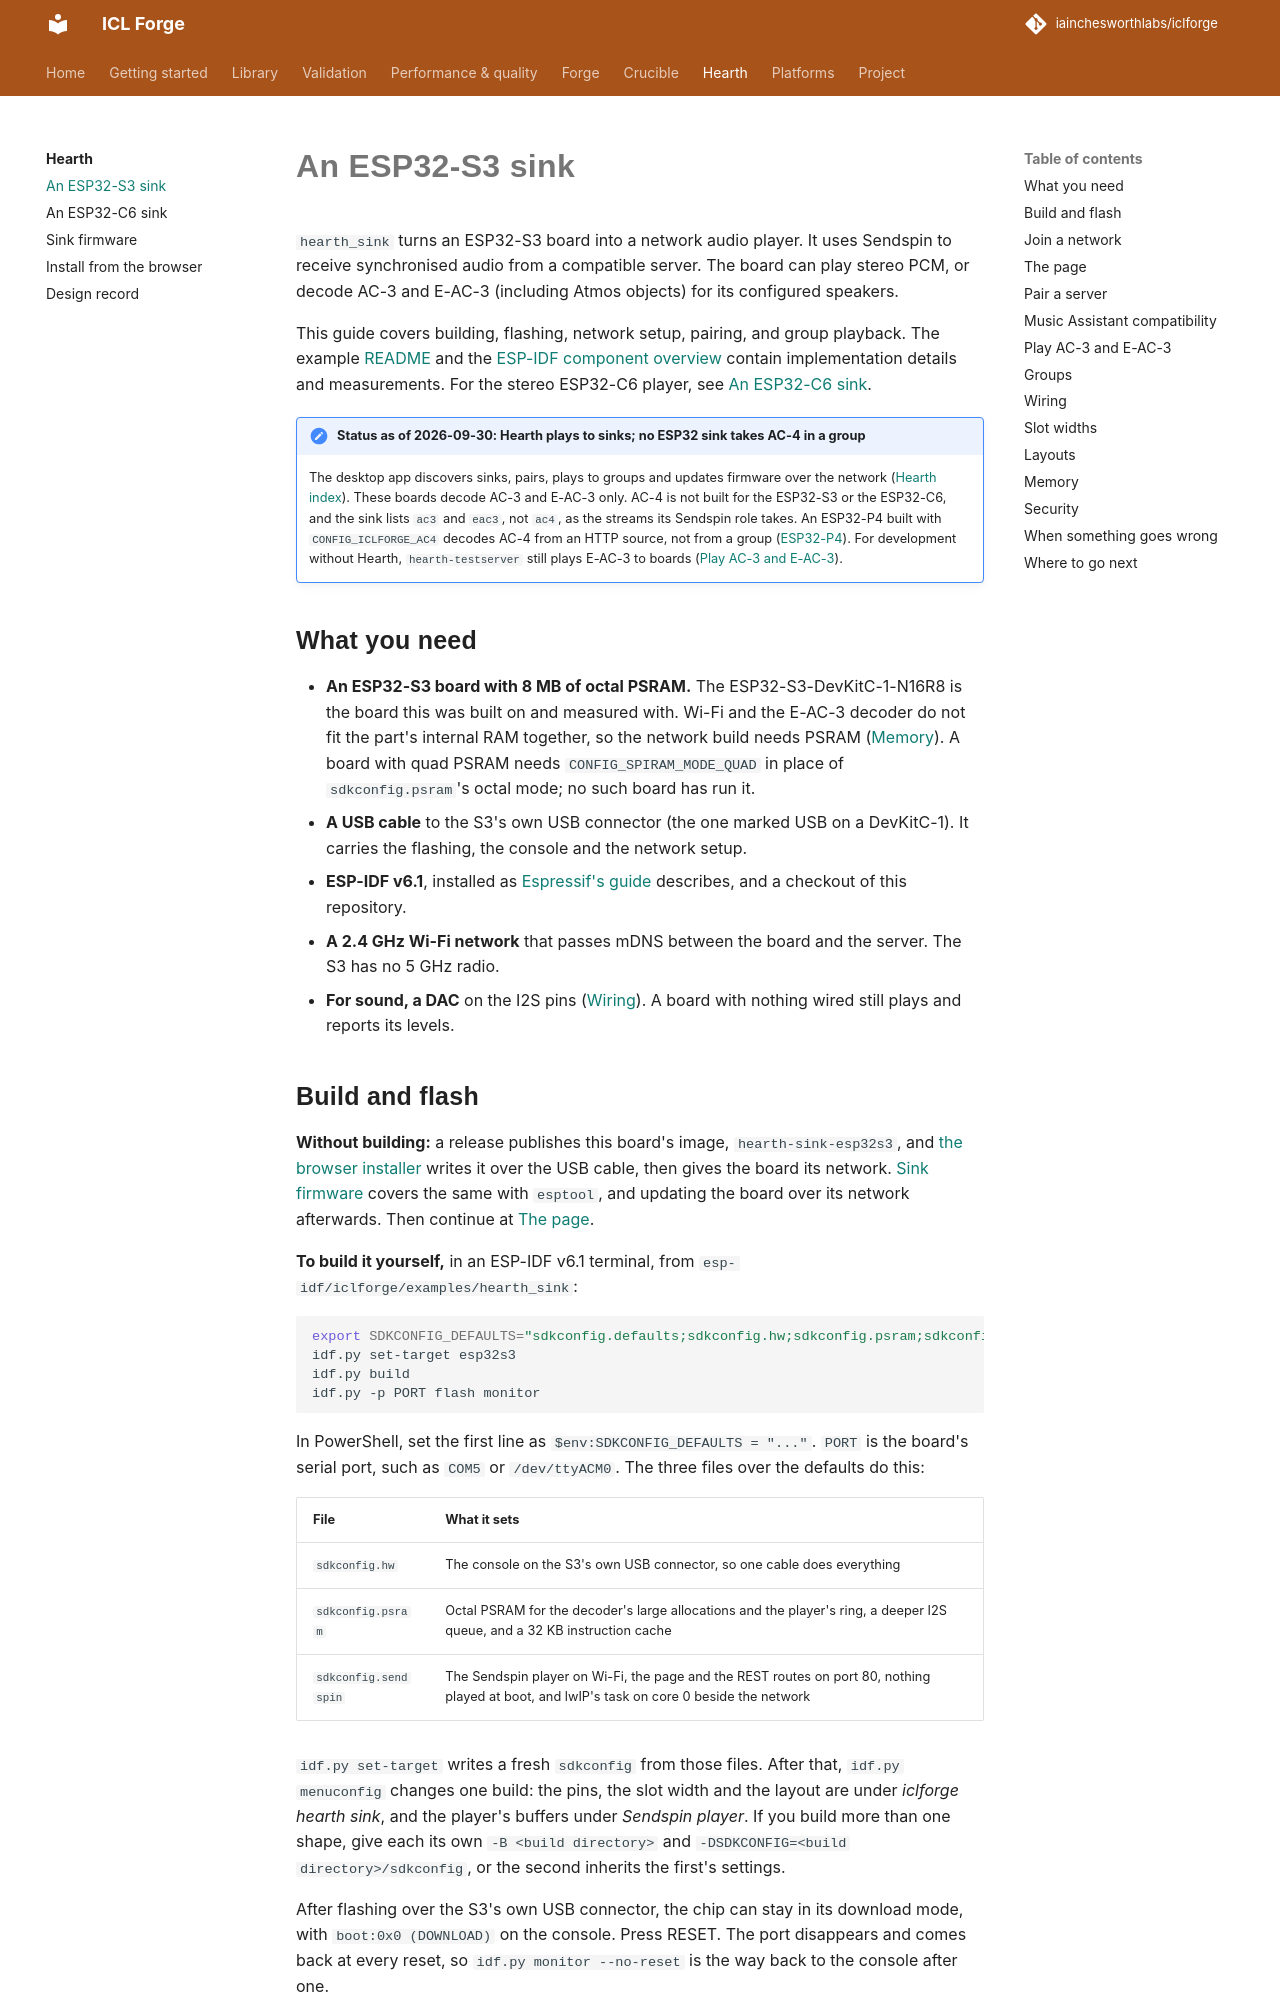

repository: iainchesworthlabs/ac3forge · page: hearth/sink-esp32-s3/index.html · generator: mkdocs

# An ESP32-S3 sink

`hearth_sink` turns an ESP32-S3 board into a network audio player. It uses Sendspin to receive
synchronised audio from a compatible server. The board can play stereo PCM, or decode AC-3 and
E-AC-3 (including Atmos objects) for its configured speakers.

This guide covers building, flashing, network setup, pairing, and group playback. The example
[README](https://github.com/iainchesworthlabs/iclforge/blob/main/esp-idf/iclforge/examples/hearth_sink/README.md)
and the [ESP-IDF component overview](https://github.com/iainchesworthlabs/iclforge/blob/main/esp-idf/iclforge/README.md)
contain implementation details and measurements. For the stereo ESP32-C6 player, see
[An ESP32-C6 sink](sink-esp32-c6.md).

!!! note "Status as of 2026-09-30: Hearth plays to sinks; no ESP32 sink takes AC-4 in a group"
    The desktop app discovers sinks, pairs, plays to groups and updates firmware over the network
    ([Hearth index](index.md)). These boards decode AC-3 and E-AC-3 only. AC-4 is not built for the
    ESP32-S3 or the ESP32-C6, and the sink lists `ac3` and `eac3`, not `ac4`, as the streams its
    Sendspin role takes. An ESP32-P4 built with `CONFIG_ICLFORGE_AC4` decodes AC-4 from an HTTP
    source, not from a group ([ESP32-P4](../platforms/bare-metal/esp32-p4.md#ac-4)). For
    development without Hearth, `hearth-testserver` still plays E-AC-3 to boards
    ([Play AC-3 and E-AC-3](#play-ac-3-and-e-ac-3)).

## What you need

- **An ESP32-S3 board with 8 MB of octal PSRAM.** The ESP32-S3-DevKitC-1-N16R8 is the board
  this was built on and measured with. Wi-Fi and the E-AC-3 decoder do not fit the part's
  internal RAM together, so the network build needs PSRAM ([Memory](#memory)). A board with quad
  PSRAM needs `CONFIG_SPIRAM_MODE_QUAD` in place of `sdkconfig.psram`'s octal mode; no such
  board has run it.
- **A USB cable** to the S3's own USB connector (the one marked USB on a DevKitC-1). It carries
  the flashing, the console and the network setup.
- **ESP-IDF v6.1**, installed as
  [Espressif's guide](https://docs.espressif.com/projects/esp-idf/en/v6.1/esp32s3/get-started/index.html)
  describes, and a checkout of this repository.
- **A 2.4 GHz Wi-Fi network** that passes mDNS between the board and the server. The S3 has no
  5 GHz radio.
- **For sound, a DAC** on the I2S pins ([Wiring](#wiring)). A board with nothing wired still
  plays and reports its levels.
